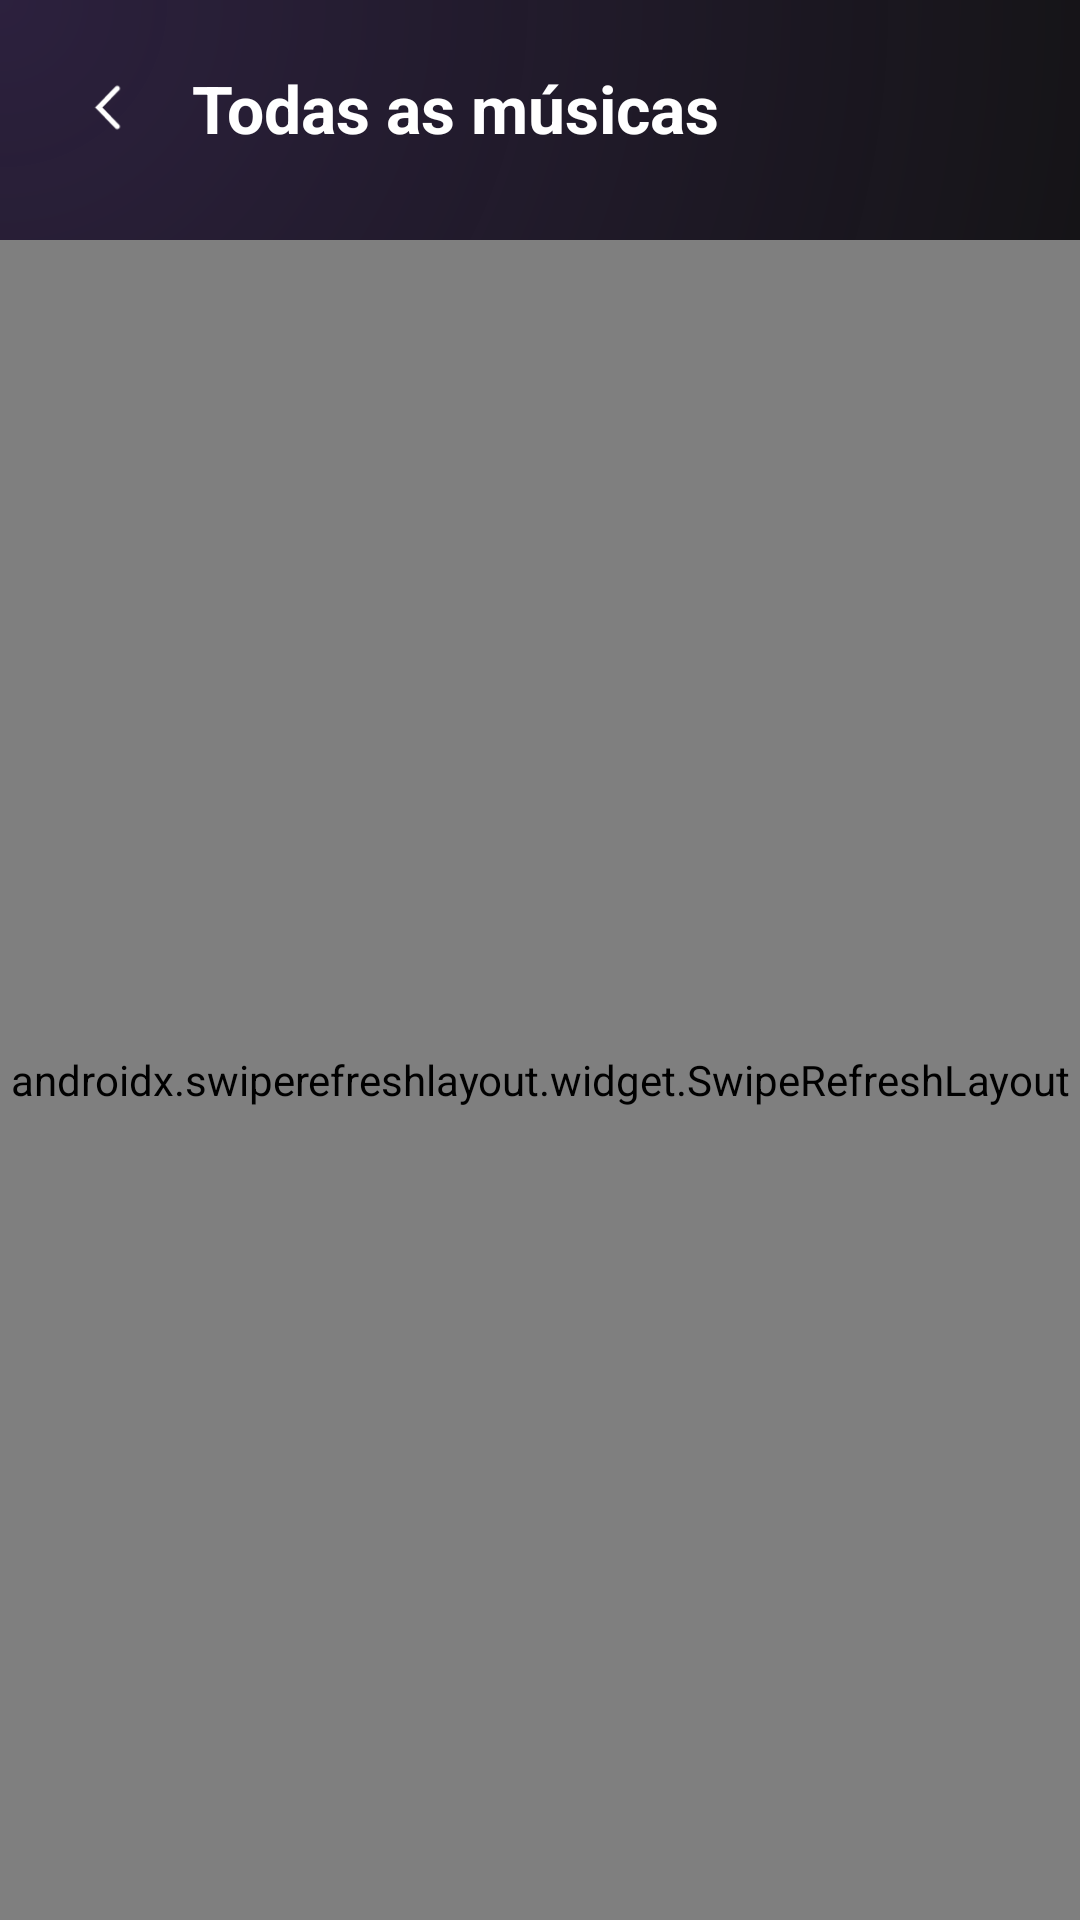

Layout XML and referenced resources for this Android screen:
<!-- AndroidManifest.xml: application theme Theme.MusicApp -->
<!-- res/layout/fragment_all_songs.xml -->
<?xml version="1.0" encoding="utf-8"?>
<androidx.constraintlayout.widget.ConstraintLayout xmlns:android="http://schemas.android.com/apk/res/android"
    xmlns:app="http://schemas.android.com/apk/res-auto"
    xmlns:tools="http://schemas.android.com/tools"
    android:layout_width="match_parent"
    android:layout_height="match_parent"
    android:background="#121212">

    <View
        android:id="@+id/top_glow_effect"
        android:layout_width="412dp"
        android:layout_height="422dp"
        android:background="@drawable/generic_top_glow_effect"
        app:layout_constraintStart_toStartOf="parent"
        app:layout_constraintTop_toTopOf="parent" />

    <View
        android:layout_width="0dp"
        android:layout_height="0dp"
        android:layout_marginBottom="669dp"
        app:layout_constraintBottom_toBottomOf="parent"
        app:layout_constraintEnd_toEndOf="parent"
        android:background="@drawable/bg_glow_down"
        app:layout_constraintStart_toStartOf="parent"
        app:layout_constraintTop_toTopOf="@+id/top_glow_effect" />

    <LinearLayout
        android:id="@+id/header_all_songs_back"
        android:layout_width="match_parent"
        android:layout_height="wrap_content"
        android:orientation="horizontal"
        android:padding="16dp"
        android:gravity="center_vertical"
        app:layout_constraintTop_toTopOf="parent"
        app:layout_constraintStart_toStartOf="parent"
        app:layout_constraintEnd_toEndOf="parent">

        <ImageView
            android:id="@+id/btn_back_library"
            android:layout_width="40dp"
            android:layout_height="40dp"
            android:padding="8dp"
            android:src="@drawable/return_icon"
            app:tint="#FFFFFF" />

        <TextView
            android:layout_width="wrap_content"
            android:layout_height="wrap_content"
            android:layout_marginStart="8dp"
            android:text="Todas as músicas"
            android:textColor="#FFFFFF"
            android:textSize="22sp"
            android:textStyle="bold" />
    </LinearLayout>

    <ProgressBar
        android:id="@+id/progress_bar"
        android:layout_width="wrap_content"
        android:layout_height="wrap_content"
        android:indeterminateTint="#D4AF37"
        android:visibility="gone"
        app:layout_constraintBottom_toBottomOf="parent"
        app:layout_constraintEnd_toEndOf="parent"
        app:layout_constraintStart_toStartOf="parent"
        app:layout_constraintTop_toTopOf="parent" />

    <androidx.swiperefreshlayout.widget.SwipeRefreshLayout
        android:id="@+id/swipe_refresh_home"
        android:layout_width="0dp"
        android:layout_height="0dp"
        android:layout_marginTop="8dp"
        app:layout_constraintBottom_toBottomOf="parent"
        app:layout_constraintEnd_toEndOf="parent"
        app:layout_constraintStart_toStartOf="parent"
        app:layout_constraintTop_toBottomOf="@id/header_all_songs_back">

        <androidx.recyclerview.widget.RecyclerView
            android:id="@+id/rv_songs"
            android:layout_width="match_parent"
            android:layout_height="match_parent"
            android:clipToPadding="false"
            android:paddingBottom="80dp"
            tools:listitem="@layout/item_song" />

    </androidx.swiperefreshlayout.widget.SwipeRefreshLayout>

</androidx.constraintlayout.widget.ConstraintLayout>
<!-- res/layout/item_song.xml (included above) -->
<?xml version="1.0" encoding="utf-8"?>
<androidx.constraintlayout.widget.ConstraintLayout
    xmlns:android="http://schemas.android.com/apk/res/android"
    xmlns:app="http://schemas.android.com/apk/res-auto"
    xmlns:tools="http://schemas.android.com/tools"
    android:layout_width="match_parent"
    android:layout_height="72dp"
    android:paddingStart="16dp"
    android:paddingEnd="4dp"
    android:paddingTop="8dp"
    android:paddingBottom="8dp">

    <View
        android:id="@+id/view_song_progress"
        android:layout_width="0dp"
        android:layout_height="0dp"
        android:background="@drawable/bg_song_progress"
        android:visibility="gone"
        app:layout_constraintBottom_toBottomOf="parent"
        app:layout_constraintStart_toStartOf="parent"
        app:layout_constraintTop_toTopOf="parent"
        app:layout_constraintHorizontal_bias="0.0"
        app:layout_constraintWidth_percent="0.0" />

    <com.google.android.material.imageview.ShapeableImageView
        android:id="@+id/img_cover"
        android:layout_width="45dp"
        android:layout_height="45dp"
        android:scaleType="centerCrop"
        android:background="#2A2A2A"
        app:shapeAppearanceOverlay="@style/ShapeAppearance.Material3.Corner.ExtraSmall"
        app:layout_constraintBottom_toBottomOf="parent"
        app:layout_constraintStart_toStartOf="parent"
        app:layout_constraintTop_toTopOf="parent" />

    <ImageView
        android:id="@+id/img_star"
        android:layout_width="16dp"
        android:layout_height="16dp"
        android:layout_marginBottom="22dp"
        android:layout_marginEnd="12dp"
        android:src="@drawable/mini_player_star_full"
        android:visibility="gone"
        app:tint="#4E4E4E"
        app:layout_constraintBottom_toBottomOf="parent"
        app:layout_constraintEnd_toStartOf="@+id/btn_song_menu"
        tools:visibility="visible" />

    <TextView
        android:id="@+id/tv_title"
        android:layout_width="0dp"
        android:layout_height="wrap_content"
        android:layout_marginEnd="110dp"
        android:layout_marginStart="12dp"
        android:ellipsize="end"
        android:maxLines="1"
        android:textColor="#FFFFFF"
        android:textSize="15sp"
        android:textStyle="bold"
        app:layout_constraintBottom_toTopOf="@id/tv_artist"
        app:layout_constraintEnd_toStartOf="@id/btn_song_menu"
        app:layout_constraintHorizontal_bias="1.0"
        app:layout_constraintStart_toEndOf="@id/img_cover"
        app:layout_constraintTop_toTopOf="@id/img_cover"
        app:layout_constraintVertical_chainStyle="packed"
        tools:text="Nome da Música" />

    <TextView
        android:id="@+id/tv_artist"
        android:layout_width="0dp"
        android:layout_height="wrap_content"
        android:layout_marginStart="12dp"
        android:layout_marginEnd="130dp"
        android:layout_marginTop="2dp"
        android:ellipsize="end"
        android:maxLines="1"
        android:textColor="#808080"
        android:textSize="10sp"
        app:layout_constraintBottom_toBottomOf="@id/img_cover"
        app:layout_constraintEnd_toStartOf="@id/btn_song_menu"
        app:layout_constraintHorizontal_bias="0.0"
        app:layout_constraintStart_toEndOf="@id/img_cover"
        app:layout_constraintTop_toBottomOf="@id/tv_title"
        tools:text="Nome do Artista" />

    <ImageView
        android:id="@+id/btn_song_menu"
        android:layout_width="40dp"
        android:layout_height="40dp"
        android:layout_marginBottom="4dp"
        android:layout_marginEnd="10dp"
        android:padding="8dp"
        android:src="@android:drawable/ic_menu_add"
        android:visibility="gone"
        android:clickable="true"
        android:focusable="true"
        app:tint="#808080"
        app:layout_constraintBottom_toBottomOf="parent"
        app:layout_constraintEnd_toEndOf="parent"
        app:layout_constraintTop_toTopOf="parent"
        tools:visibility="visible" />

</androidx.constraintlayout.widget.ConstraintLayout>
<!-- resources referenced by this layout -->
<resources>
  <!-- drawable bg_glow_down (drawable) -->
  <?xml version="1.0" encoding="utf-8"?>
  <shape xmlns:android="http://schemas.android.com/apk/res/android"
      android:shape="rectangle">
      <corners/>
      <gradient
          android:angle="90"
          android:startColor="#00FFFFFF"
          android:endColor="#50000000" />
  </shape>
  <!-- drawable bg_song_progress (drawable) -->
  <?xml version="1.0" encoding="utf-8"?>
  <shape xmlns:android="http://schemas.android.com/apk/res/android"
      android:shape="rectangle">
      <corners android:radius="8dp" />
      <gradient
          android:angle="0"
          android:startColor="#00FFFFFF"
          android:endColor="#26FFFFFF" />
  </shape>
  <!-- drawable generic_top_glow_effect (drawable) -->
  <?xml version="1.0" encoding="utf-8"?>
  <layer-list xmlns:android="http://schemas.android.com/apk/res/android">
  
      <item>
          <shape android:shape="rectangle">
              <gradient
                  android:type="radial"
                  android:centerX="0.0"
                  android:centerY="0.0"
                  android:gradientRadius="100%p"
                  android:startColor="#309B5EF9"
                  android:endColor="#00FFFFFF" />
  
          </shape>
      </item>
  
  </layer-list>
  <!-- drawable mini_player_star_full: png bitmap (drawable, 857 bytes) -->
  <!-- drawable return_icon: png bitmap (drawable, 427 bytes) -->
  <style name="Theme.MusicApp" parent="Base.Theme.MusicApp" />
  <style name="Base.Theme.MusicApp" parent="Theme.Material3.DayNight.NoActionBar">
  
          <item name="colorPrimary">#D4AF37</item>
          <item name="colorOnPrimary">#121212</item>
          <item name="colorPrimaryContainer">#B8962E</item>
          <item name="colorOnPrimaryContainer">#FFFFFF</item>
  
          <item name="android:windowBackground">#121212</item>
          <item name="android:statusBarColor">#121212</item>
          <item name="android:navigationBarColor">#1E1E1E</item>
  
          <item name="android:windowLightStatusBar" tools:targetApi="m">false</item>
      </style>
</resources>
